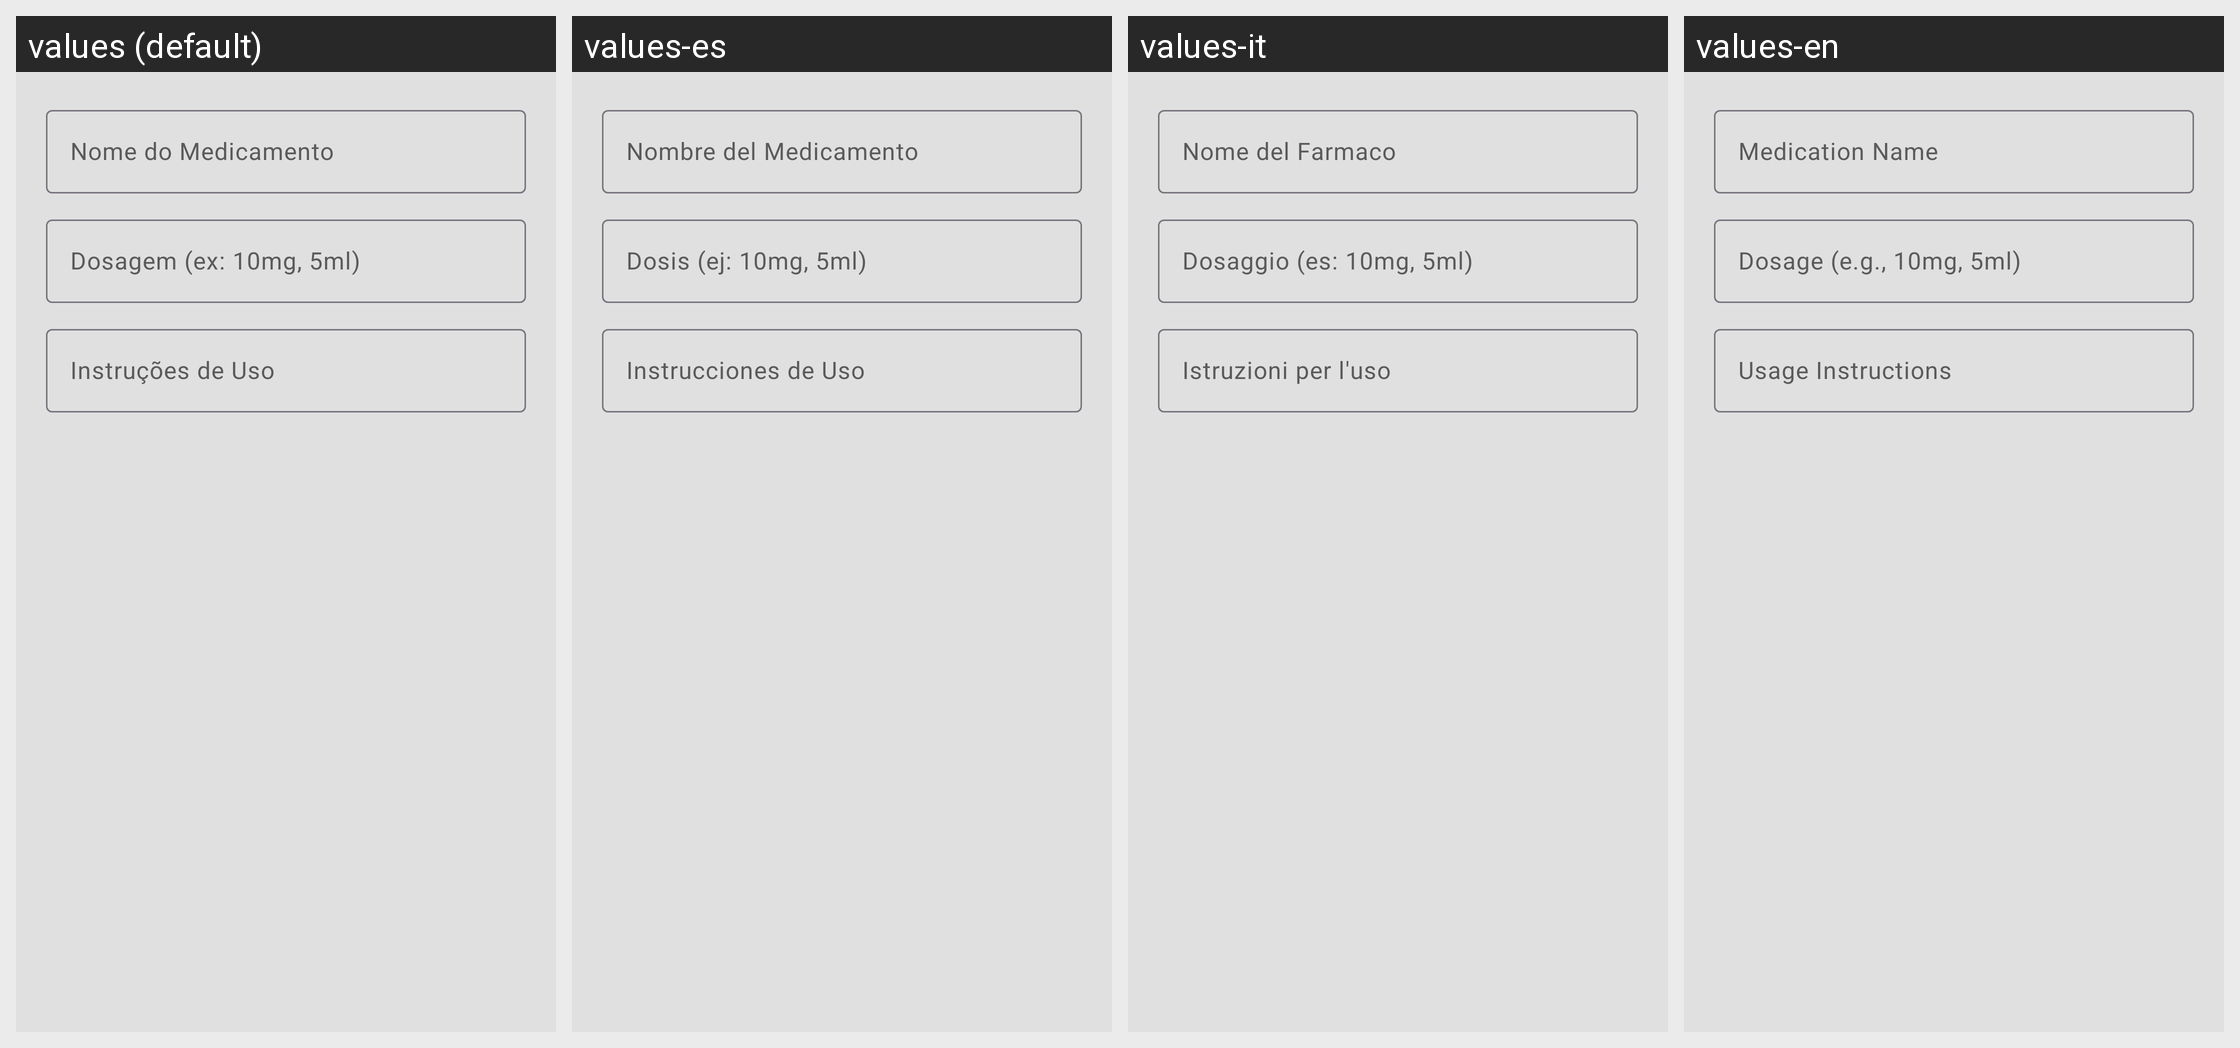

Strings drawn on this Android screen and how each of the app's shown locales translates them:
Android screen res/layout/dialog_add_medicamento.xml rendered under 4 locales, left to right: values (default), values-es, values-it, values-en. Device: Nexus 5 (rendered at 1080×1920; each locale shown at half size, 540×960, under a caption strip naming it); theme Theme.AgenPet.
Other locales in the repository, not shown: values-de, values-fr, values-ja, values-zh.
Strings drawn on this screen, with the default value and each locale's value (text and hints the layout hard-codes, and strings that could not be matched under every locale, appear in the picture but are not listed):

hint_nome_remedio
  values: Nome do Medicamento
  values-es: Nombre del Medicamento
  values-it: Nome del Farmaco
  values-en: Medication Name

hint_dosagem
  values: Dosagem (ex: 10mg, 5ml)
  values-es: Dosis (ej: 10mg, 5ml)
  values-it: Dosaggio (es: 10mg, 5ml)
  values-en: Dosage (e.g., 10mg, 5ml)

hint_instrucoes
  values: Instruções de Uso
  values-es: Instrucciones de Uso
  values-it: Istruzioni per l'uso
  values-en: Usage Instructions
